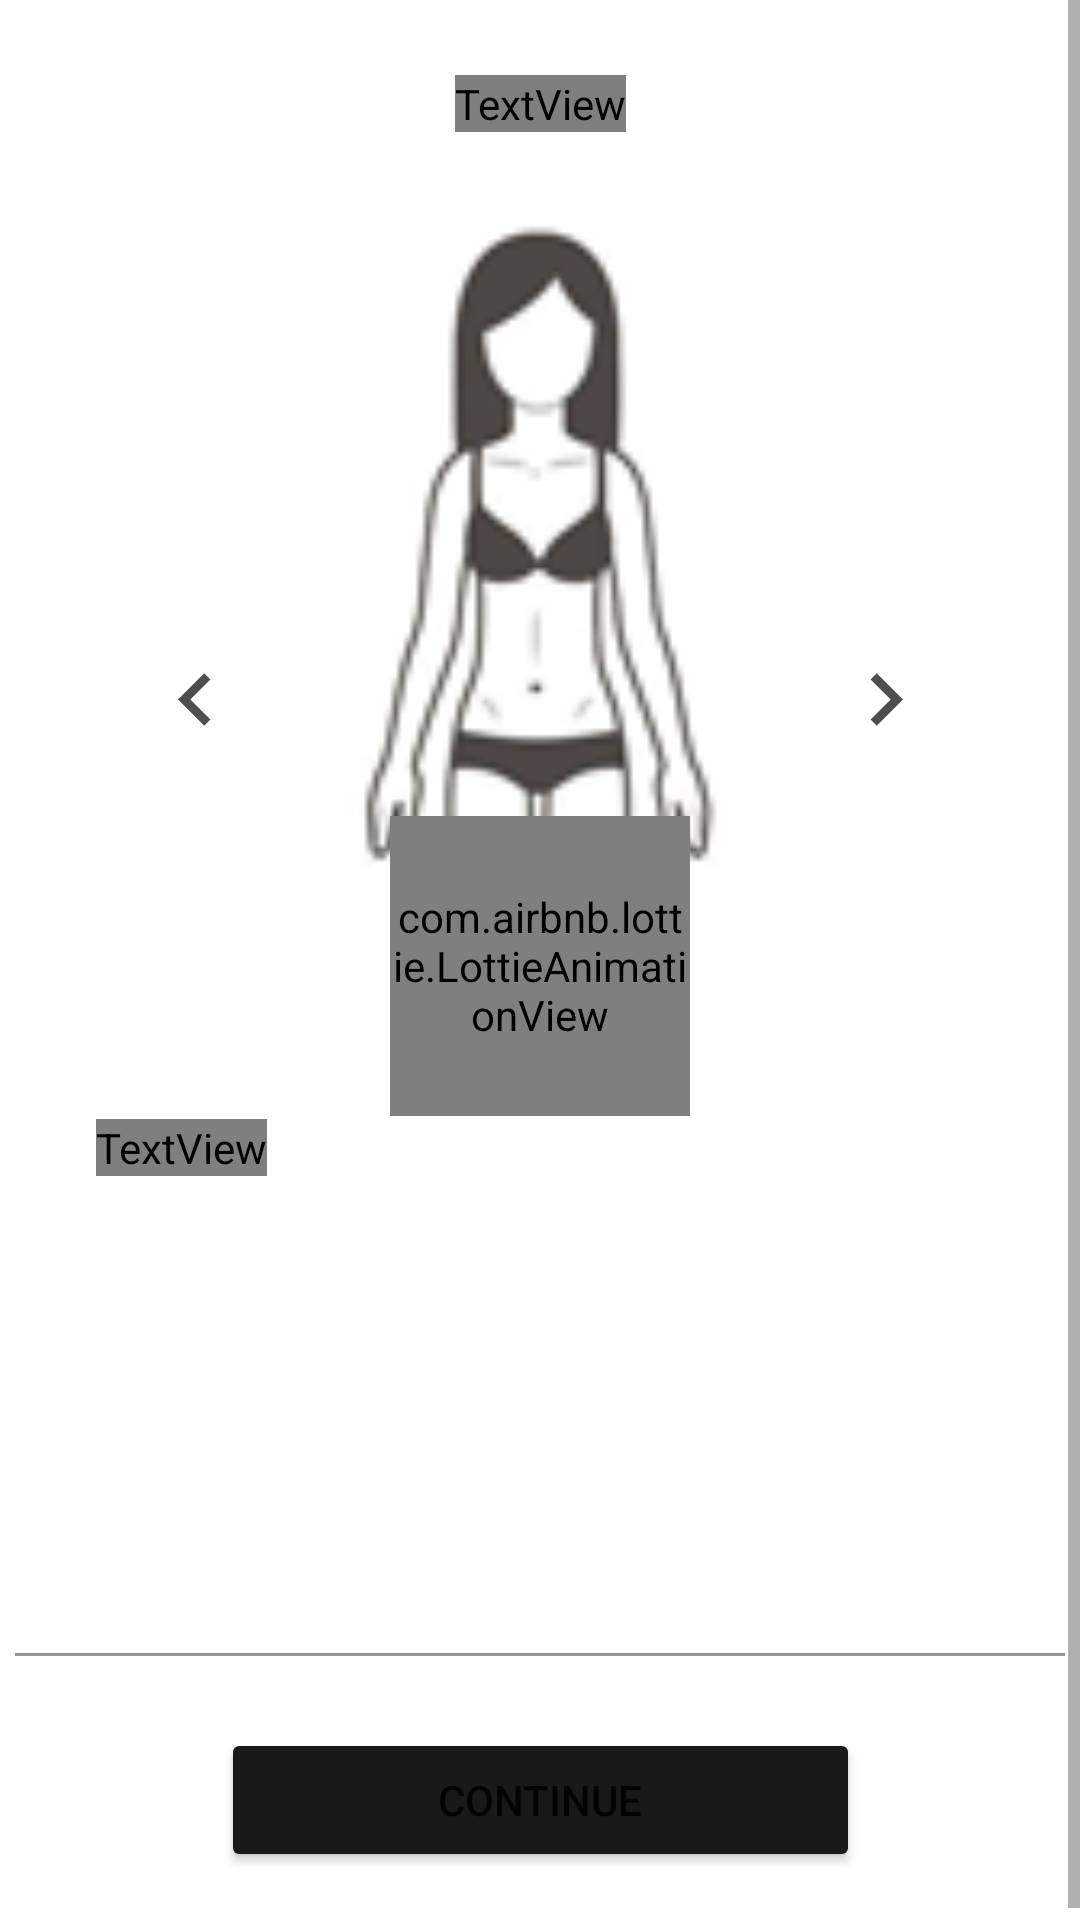

Reconstruct the res/layout file that produces this screen, plus the resources it refers to.
<!-- AndroidManifest.xml: application theme Theme.PerfectFitAppAndroid -->
<!-- res/layout/fragment_edit_profile_step2.xml -->
<?xml version="1.0" encoding="utf-8"?>
<ScrollView xmlns:android="http://schemas.android.com/apk/res/android"
    xmlns:app="http://schemas.android.com/apk/res-auto"
    xmlns:tools="http://schemas.android.com/tools"
    android:layout_width="match_parent"
    android:layout_height="match_parent"
    tools:context=".profile.edit_profile.EditProfileStep2Fragment">

    <androidx.constraintlayout.widget.ConstraintLayout
        android:layout_width="match_parent"
        android:layout_height="match_parent">

        <ImageView
            android:id="@+id/edit_profile_step2_bodyimage_imv"
            android:layout_width="179dp"
            android:layout_height="279dp"
            android:layout_marginTop="30dp"
            android:src="@drawable/body_girl_ectomorph"
            app:layout_constraintEnd_toEndOf="parent"
            app:layout_constraintStart_toStartOf="parent"
            app:layout_constraintTop_toBottomOf="@+id/edit_profile_8" />

        <com.google.android.material.textfield.TextInputLayout
            android:id="@+id/edit_profile_19"
            android:layout_width="350dp"
            android:layout_height="130dp"
            android:layout_marginTop="30dp"
            app:boxBackgroundColor="@color/white"
            app:layout_constraintEnd_toEndOf="parent"
            app:layout_constraintStart_toStartOf="parent"
            app:layout_constraintTop_toBottomOf="@+id/edit_profile_step2_bodytype_name_et">

            <com.google.android.material.textfield.TextInputEditText
                android:id="@+id/edit_profile_step2_downtext"
                android:layout_width="match_parent"
                android:layout_height="match_parent" />
        </com.google.android.material.textfield.TextInputLayout>

        <TextView
            android:id="@+id/edit_profile_8"
            android:layout_width="wrap_content"
            android:layout_height="wrap_content"
            android:layout_marginTop="25dp"
            android:fontFamily="@font/dosis_medium"
            android:text="What body type do you have?"
            android:textSize="24sp"
            android:textStyle="bold"
            app:layout_constraintEnd_toEndOf="parent"
            app:layout_constraintStart_toStartOf="parent"
            app:layout_constraintTop_toTopOf="parent" />

        <TextView
            android:id="@+id/edit_profile_step2_bodytype_name_et"
            android:layout_width="wrap_content"
            android:layout_height="wrap_content"
            android:layout_marginStart="32dp"
            android:layout_marginTop="20dp"
            android:fontFamily="@font/dosis_medium"
            android:text="body type"
            android:textSize="18sp"
            android:textStyle="bold"
            app:layout_constraintStart_toStartOf="parent"
            app:layout_constraintTop_toBottomOf="@+id/edit_profile_step2_bodyimage_imv" />

        <Button
            android:id="@+id/edit_profile_step2_continue_btn"
            android:layout_width="213dp"
            android:layout_height="48dp"
            android:layout_marginTop="24dp"
            android:layout_marginBottom="20dp"
            android:backgroundTint="@color/btnColor"
            android:text="Continue"
            app:cornerRadius="10dp"
            app:layout_constraintBottom_toBottomOf="parent"
            app:layout_constraintEnd_toEndOf="parent"
            app:layout_constraintStart_toStartOf="parent"
            app:layout_constraintTop_toBottomOf="@+id/edit_profile_19" />

        <ImageButton
            android:id="@+id/edit_profile_step2_right_img_btn"
            android:layout_width="wrap_content"
            android:layout_height="wrap_content"
            android:layout_marginStart="8dp"
            android:background="@color/myWhite"
            android:src="@drawable/ic_right"
            app:layout_constraintBottom_toTopOf="@+id/edit_profile_19"
            app:layout_constraintStart_toEndOf="@+id/edit_profile_step2_bodyimage_imv"
            app:layout_constraintTop_toBottomOf="@+id/edit_profile_8" />

        <ImageButton
            android:id="@+id/edit_profile_step2_left_img_btn"
            android:layout_width="wrap_content"
            android:layout_height="wrap_content"
            android:layout_marginEnd="8dp"
            android:background="@color/myWhite"
            android:src="@drawable/ic_left"
            app:layout_constraintBottom_toTopOf="@+id/edit_profile_19"
            app:layout_constraintEnd_toStartOf="@+id/edit_profile_step2_bodyimage_imv"
            app:layout_constraintTop_toBottomOf="@+id/edit_profile_8" />

        <com.airbnb.lottie.LottieAnimationView
            android:id="@+id/edit_profile_step2_progress_bar"
            android:layout_width="100dp"
            android:layout_height="100dp"
            app:layout_constraintBottom_toBottomOf="parent"
            app:layout_constraintEnd_toEndOf="parent"
            app:layout_constraintStart_toStartOf="parent"
            app:layout_constraintTop_toTopOf="parent"
            app:lottie_autoPlay="true"
            app:lottie_loop="true"
            app:lottie_url="https://assets9.lottiefiles.com/packages/lf20_ocv8gwxx.json" />

    </androidx.constraintlayout.widget.ConstraintLayout>

</ScrollView>
<!-- resources referenced by this layout -->
<resources>
  <color name="btnColor">#191919</color>
  <color name="myWhite">#FFFFFFFF</color>
  <color name="white">#FFFFFFFF</color>
  <!-- drawable body_girl_ectomorph: png bitmap (drawable, 8930 bytes) -->
  <!-- drawable ic_left (drawable) -->
  <vector xmlns:android="http://schemas.android.com/apk/res/android"
      android:width="35dp"
      android:height="35dp"
      android:viewportWidth="24"
      android:viewportHeight="24">
    <path
        android:pathData="M15.41,7.41L14,6l-6,6 6,6 1.41,-1.41L10.83,12l4.58,-4.59z"
        android:fillColor="#4f4f4f"/>
  </vector>
  <!-- drawable ic_right (drawable) -->
  <vector xmlns:android="http://schemas.android.com/apk/res/android"
      android:width="35dp"
      android:height="35dp"
      android:viewportWidth="24"
      android:viewportHeight="24">
    <path
        android:pathData="M10,6L8.59,7.41 13.17,12l-4.58,4.59L10,18l6,-6 -6,-6z"
        android:fillColor="#4f4f4f"/>
  </vector>
  <style name="Theme.PerfectFitAppAndroid" parent="Theme.MaterialComponents.DayNight.DarkActionBar">
          
          <item name="colorPrimary">@color/black</item>
          <item name="colorPrimaryVariant">@color/black</item>
          <item name="colorOnPrimary">@color/white</item>
          
          <item name="colorSecondary">#4f4f4f</item>
          <item name="colorSecondaryVariant">@color/teal_700</item>
          <item name="colorOnSecondary">@color/black</item>
          
          <item name="android:statusBarColor" tools:targetApi="l">?attr/colorPrimaryVariant</item>
          
      </style>
  <color name="black">#FF000000</color>
  <color name="teal_700">#FF018786</color>
</resources>
